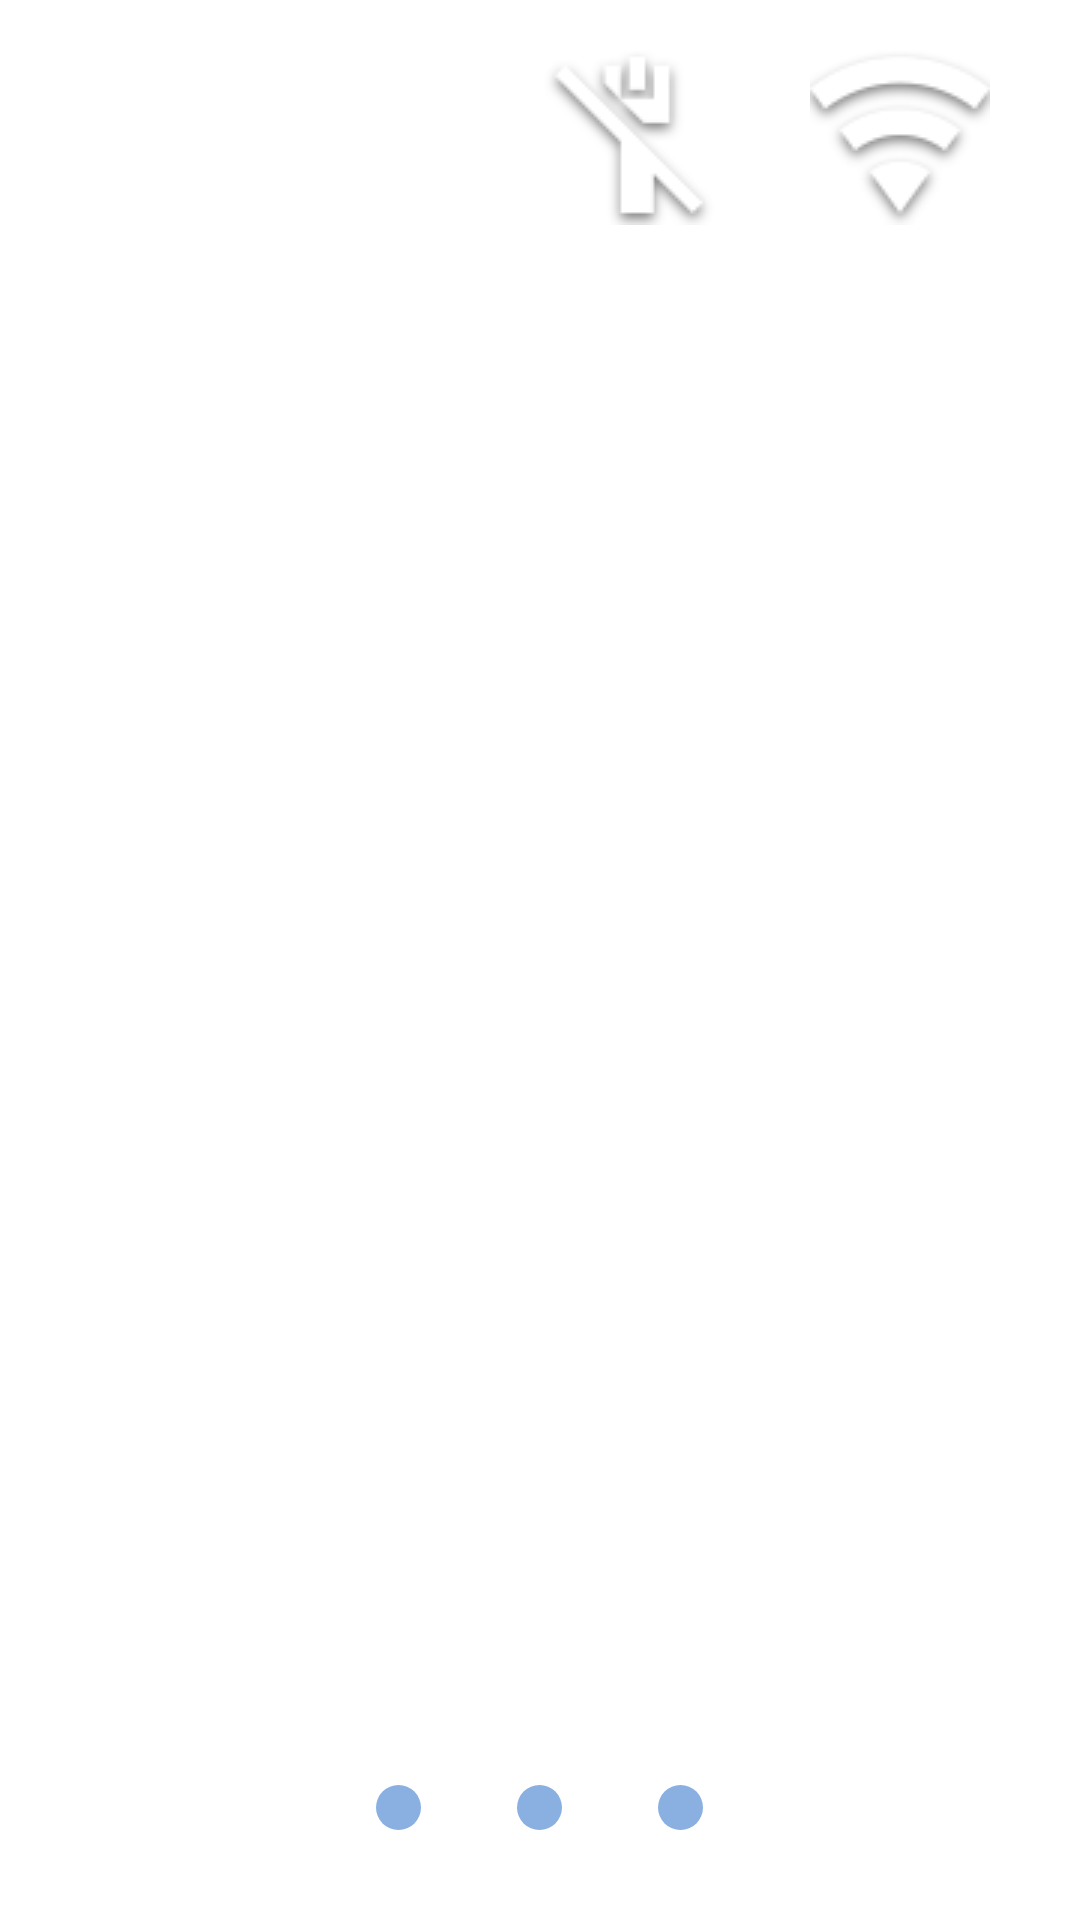

Write the Android layout XML for this screen, with the resource values it uses.
<!-- AndroidManifest.xml: fallback theme Theme.MaterialComponents.DayNight.NoActionBar -->
<!-- res/layout/layout_main.xml -->
<?xml version="1.0" encoding="utf-8"?>
<RelativeLayout xmlns:android="http://schemas.android.com/apk/res/android"
    android:layout_width="match_parent"
    android:id="@+id/main_back"
    android:background="@drawable/background_image"
    android:layout_height="match_parent">

    <RelativeLayout
        android:layout_width="690dp"
        android:layout_height="485dp"
        android:layout_marginTop="196dp"
        android:background="@drawable/round_main"
        android:elevation="1dp"
        android:layout_centerHorizontal="true"
        android:orientation="vertical"
        android:id="@+id/linearLayout">
        <android.support.v4.view.ViewPager
                 android:id="@+id/ViewPagerLayout"
                  android:layout_width="match_parent"
                android:layout_height="match_parent"
                 android:layout_weight="1">
              </android.support.v4.view.ViewPager>
        <LinearLayout
            android:layout_width="wrap_content"
            android:layout_height="35dip"
            android:layout_alignParentBottom="true"
            android:layout_marginBottom="10dp"
             android:layout_centerHorizontal="true"
            android:orientation="horizontal">

            <View
                android:id="@+id/dot_0"
                android:layout_width="15dip"
                android:layout_height="15dip"

                android:layout_marginLeft="2dip"
                android:layout_marginRight="2dip"
                android:background="@drawable/dot_normal" />

            <View
                android:id="@+id/dot_1"
                android:layout_width="15dip"
                android:layout_height="15dip"

                android:layout_marginLeft="30dip"
                android:layout_marginRight="2dip"
                android:background="@drawable/dot_normal" />

            <View
                android:id="@+id/dot_2"
                android:layout_width="15dip"
                android:layout_height="15dip"

                android:layout_marginLeft="30dip"
                android:layout_marginRight="2dip"
                android:background="@drawable/dot_normal" />



        </LinearLayout>


</RelativeLayout>

    <LinearLayout
        android:layout_width="wrap_content"
        android:layout_height="wrap_content"
        android:orientation="horizontal"
        android:layout_marginTop="96dp"
        android:layout_below="@+id/linearLayout"
        android:layout_marginLeft="50dp"
        android:layout_centerHorizontal="true">

        <LinearLayout
            android:id="@+id/setting"
            android:layout_width="wrap_content"
            android:layout_height="wrap_content"
          

            android:elevation="1dp"
            
            android:orientation="vertical">

            <ImageView

                android:layout_width="128dp"
                android:layout_gravity="center_horizontal"
                android:layout_height="128dp"

                  android:layout_marginTop="15dp"
                android:src="@drawable/setting_select" />

            <TextView
                android:id="@+id/textView_set"
                android:layout_width="wrap_content"
                android:layout_height="wrap_content"
                android:textColor="@color/white"
                android:layout_gravity="center"
                android:layout_marginTop="10dp"
                android:textSize="24sp"
                android:shadowColor="#000000"
                android:shadowRadius="3"
                android:shadowDy="2"
                android:shadowDx="0"
                android:text="@string/setting" />
        </LinearLayout>

        <LinearLayout
            android:id="@+id/whiteboard"
            android:elevation="1dp"
            
            android:layout_width="wrap_content"
            android:layout_marginLeft="80dp"
            android:layout_height="wrap_content"
            android:orientation="vertical">

            <ImageView
                android:layout_width="128dp"
                android:layout_gravity="center_horizontal"
                android:layout_height="128dp"
                android:layout_marginTop="15dp"

                android:src="@drawable/whiteboard_select" />

            <TextView
                android:id="@+id/textView_board"
                android:layout_width="wrap_content"
                android:layout_height="wrap_content"
                android:textColor="@color/white"
                android:layout_gravity="center"
                android:shadowColor="#000000"
                android:shadowRadius="3"
                android:shadowDy="2"
                android:shadowDx="0"
                android:layout_marginTop="10dp"
                android:textSize="24sp"
                android:text="@string/board" />
        </LinearLayout>

        <LinearLayout
            android:id="@+id/file"
            
            android:layout_width="wrap_content"
            android:elevation="1dp"
            android:layout_marginLeft="80dp"
            android:layout_height="wrap_content"
            android:orientation="vertical">

            <ImageView
                android:layout_width="128dp"
                android:layout_gravity="center_horizontal"
                android:layout_height="128dp"
                android:layout_marginTop="15dp"
                android:src="@drawable/findle_select" />

            <TextView
                android:id="@+id/textView_file"
                android:layout_width="wrap_content"
                android:layout_height="wrap_content"
                android:textColor="@color/white"
                android:layout_gravity="center"
                android:shadowColor="#000000"
                android:shadowRadius="3"
                android:shadowDy="2"
                android:shadowDx="0"
                android:layout_marginTop="10dp"
                android:textSize="24sp"
                android:text="@string/finder" />
        </LinearLayout>

        <LinearLayout
            android:id="@+id/source"
            android:elevation="1dp"
            android:layout_width="wrap_content"
            android:layout_marginLeft="80dp"
             android:layout_height="wrap_content"
            
            android:orientation="vertical">

            <ImageView
                android:layout_width="128dp"
                android:layout_gravity="center_horizontal"

                android:layout_height="128dp"
                android:layout_marginTop="15dp"
                android:src="@drawable/source_select" />

            <TextView
                android:id="@+id/textView_source"
                android:layout_width="wrap_content"
                android:layout_height="wrap_content"
                android:textColor="@color/white"
                android:layout_gravity="center"
                android:shadowColor="#000000"
                android:shadowRadius="3"
                android:shadowDy="2"
                android:shadowDx="0"
                android:layout_marginTop="10dp"
                android:textSize="24sp"
                android:text="@string/sorce" />
        </LinearLayout>

        <LinearLayout
            android:id="@+id/allapp"
            android:elevation="2dp"
            android:layout_marginLeft="80dp"
            android:layout_width="wrap_content"
            android:layout_height="wrap_content"
            
            android:orientation="vertical">

            <ImageView
                android:layout_width="128dp"
                android:layout_gravity="center_horizontal"
                android:layout_height="128dp"
                android:layout_marginTop="15dp"
                android:src="@drawable/allapp_select" />

            <TextView
                android:id="@+id/textView_app"
                android:layout_width="wrap_content"
                android:layout_height="wrap_content"
                android:textColor="@color/white"
                android:shadowColor="#000000"
                android:shadowRadius="3"
                android:shadowDy="2"
                android:shadowDx="0"
                android:layout_gravity="center"
                android:layout_marginTop="10dp"
                android:textSize="24sp"
                android:text="@string/app" />
        </LinearLayout>
    </LinearLayout>

    <ImageView
        android:id="@+id/icon_wifi"
        android:layout_width="60dp"
        android:layout_height="60dp"
        android:layout_alignParentEnd="true"
        android:layout_alignParentTop="true"
        android:layout_marginTop="15dp"
        android:layout_marginRight="30dp"
        android:src="@drawable/wifi_eable" />

    <ImageView
        android:id="@+id/icon_eth"
        android:layout_width="60dp"
        android:layout_height="60dp"
        android:layout_alignBottom="@+id/icon_wifi"
        android:layout_marginEnd="30dp"
        android:layout_toStartOf="@+id/icon_wifi"
        android:src="@drawable/cabe_disable" />

    <ImageView
        android:id="@+id/icon_blue"
        android:layout_width="60dp"
        android:layout_height="60dp"
        android:layout_alignTop="@+id/icon_eth"
        android:layout_marginEnd="30dp"
        android:layout_toStartOf="@+id/icon_eth"
        android:src="@drawable/bluetooth_on" />
</RelativeLayout>
<!-- resources referenced by this layout -->
<resources>
  <color name="white">#ffffff</color>
  <!-- drawable allapp_select (drawable) -->
  <?xml version="1.0" encoding="utf-8"?>
  <selector xmlns:android="http://schemas.android.com/apk/res/android">
      <item
          android:drawable="@drawable/application"
          android:state_pressed="false"/>
      <item
          android:drawable="@drawable/application"
          android:state_selected="true"/>
      <item
          android:drawable="@drawable/func_selected_applications"
          android:state_enabled="true"/>
  </selector>
  <!-- drawable bluetooth_on: png bitmap (drawable, 1105 bytes) -->
  <!-- drawable cabe_disable: png bitmap (drawable, 2577 bytes) -->
  <!-- drawable dot_normal (drawable) -->
  <?xml version="1.0" encoding="utf-8"?>
  
  <shape xmlns:android="http://schemas.android.com/apk/res/android"
      android:shape="oval" >
  
      <corners android:radius="5dip" />
  
      <solid android:color="#8AAFE1" />
  
  </shape>
  <!-- drawable findle_select (drawable) -->
  <?xml version="1.0" encoding="utf-8"?>
  <selector xmlns:android="http://schemas.android.com/apk/res/android">
      <item
          android:drawable="@drawable/finder"
          android:state_pressed="false"/>
      <item
          android:drawable="@drawable/finder"
          android:state_selected="true"/>
      <item
          android:drawable="@drawable/func_selected_finder"
          android:state_enabled="true"/>
  </selector>
  <!-- drawable setting_select (drawable) -->
  <?xml version="1.0" encoding="utf-8"?>
  <selector xmlns:android="http://schemas.android.com/apk/res/android">
      <item
          android:drawable="@drawable/setting"
          android:state_pressed="false"/>
      <item
          android:drawable="@drawable/setting"
          android:state_selected="true"/>
      <item
          android:drawable="@drawable/func_selected_settings"
          android:state_enabled="true"/>
  </selector>
  <!-- drawable source_select (drawable) -->
  <?xml version="1.0" encoding="utf-8"?>
  <selector xmlns:android="http://schemas.android.com/apk/res/android">
      <item
          android:drawable="@drawable/source"
          android:state_pressed="false"/>
      <item
          android:drawable="@drawable/source"
          android:state_selected="true"/>
      <item
          android:drawable="@drawable/func_selected_source"
          android:state_enabled="true"/>
  </selector>
  <!-- drawable whiteboard_select (drawable) -->
  <?xml version="1.0" encoding="utf-8"?>
  <selector xmlns:android="http://schemas.android.com/apk/res/android">
      <item
          android:drawable="@drawable/board"
          android:state_pressed="false"/>
      <item
          android:drawable="@drawable/board"
          android:state_selected="true"/>
      <item
          android:drawable="@drawable/func_selected_white_board"
          android:state_enabled="true"/>
  </selector>
  <!-- drawable wifi_eable: png bitmap (drawable, 3289 bytes) -->
  <string name="app">Applications</string>
  <string name="board">Paint</string>
  <string name="finder">File Explorer</string>
  <string name="setting">Settings</string>
  <string name="sorce">Source</string>
  <!-- drawable application: png bitmap (drawable, 6674 bytes) -->
  <!-- drawable func_selected_applications: png bitmap (drawable, 6422 bytes) -->
  <!-- drawable finder: png bitmap (drawable, 4295 bytes) -->
  <!-- drawable func_selected_finder: png bitmap (drawable, 4306 bytes) -->
  <!-- drawable setting: png bitmap (drawable, 16507 bytes) -->
  <!-- drawable func_selected_settings: png bitmap (drawable, 18042 bytes) -->
  <!-- drawable source: png bitmap (drawable, 13362 bytes) -->
  <!-- drawable func_selected_source: png bitmap (drawable, 13302 bytes) -->
  <!-- drawable board: png bitmap (drawable, 7359 bytes) -->
  <!-- drawable func_selected_white_board: png bitmap (drawable, 7266 bytes) -->
</resources>
